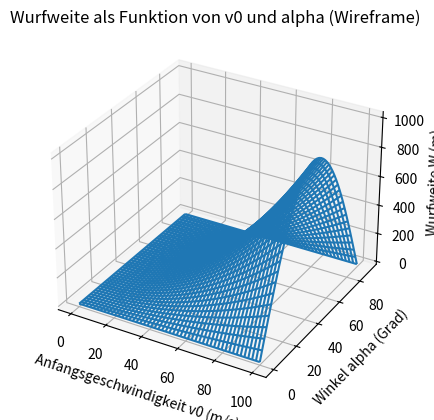
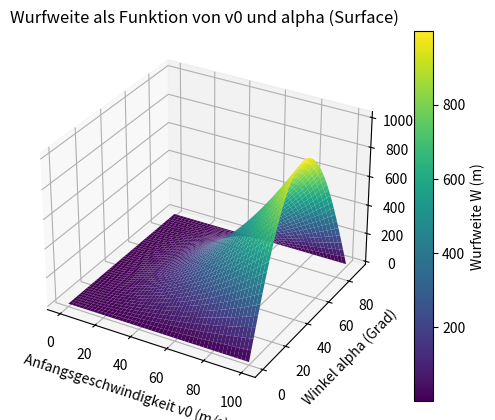
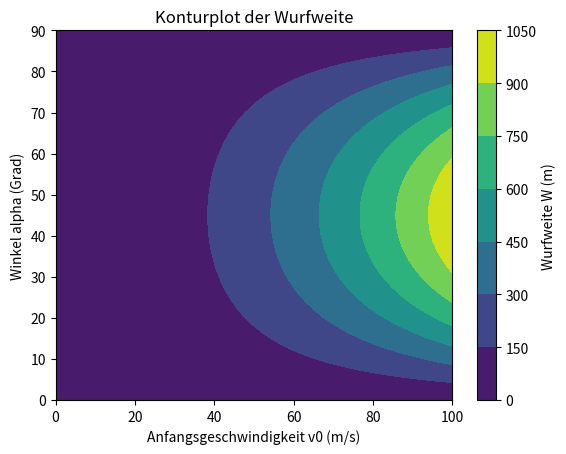
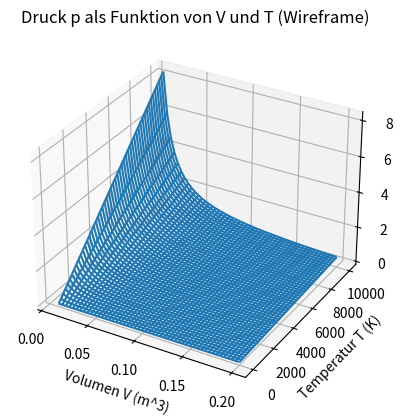
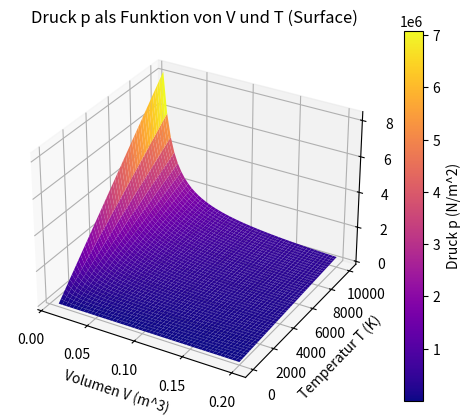
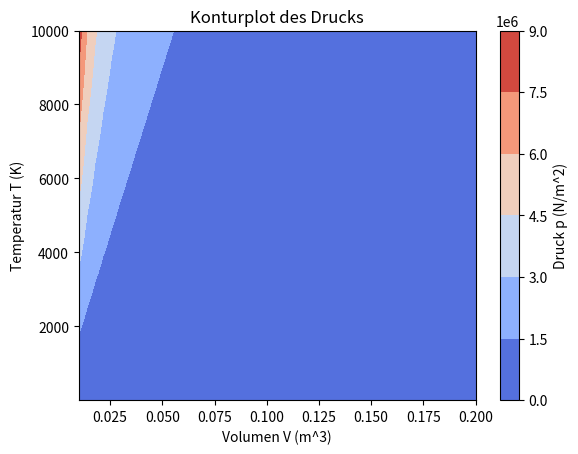
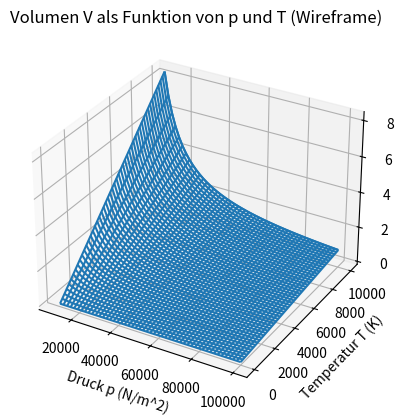
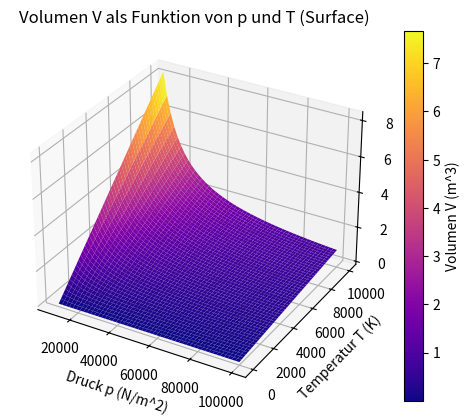
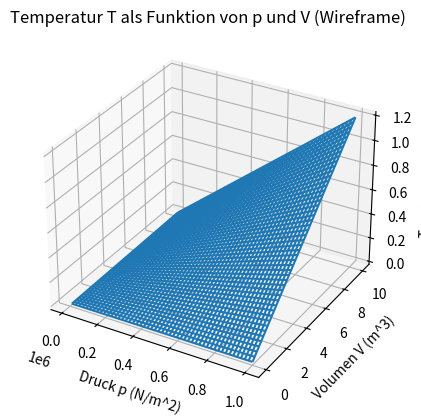
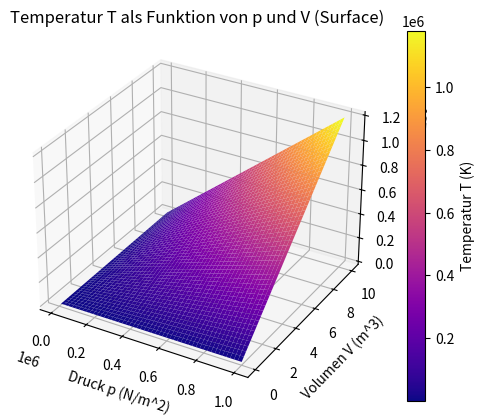

The matplotlib source for these figures, in order:
import numpy as np
import matplotlib.pyplot as plt
from mpl_toolkits.mplot3d import Axes3D

# Definitionsbereiche und Funktionen

def wurfweite(v0, alpha):
    g = 9.81  # Erdbeschleunigung in m/s^2
    return (v0**2 * np.sin(2 * np.radians(alpha))) / g

v0 = np.linspace(0, 100, 50)
alpha = np.linspace(0, 90, 50)
V, A = np.meshgrid(v0, alpha)
W = wurfweite(V, A)

fig = plt.figure()
ax = fig.add_subplot(111, projection='3d')
ax.plot_wireframe(V, A, W)
ax.set_xlabel("Anfangsgeschwindigkeit v0 (m/s)")
ax.set_ylabel("Winkel alpha (Grad)")
ax.set_zlabel("Wurfweite W (m)")
ax.set_title("Wurfweite als Funktion von v0 und alpha (Wireframe)")
plt.show()

fig = plt.figure()
ax = fig.add_subplot(111, projection='3d')
surf = ax.plot_surface(V, A, W, cmap='viridis')
fig.colorbar(surf, label="Wurfweite W (m)")
ax.set_xlabel("Anfangsgeschwindigkeit v0 (m/s)")
ax.set_ylabel("Winkel alpha (Grad)")
ax.set_zlabel("Wurfweite W (m)")
ax.set_title("Wurfweite als Funktion von v0 und alpha (Surface)")
plt.show()

plt.figure()
plt.contourf(V, A, W, cmap='viridis')
plt.colorbar(label="Wurfweite W (m)")
plt.xlabel("Anfangsgeschwindigkeit v0 (m/s)")
plt.ylabel("Winkel alpha (Grad)")
plt.title("Konturplot der Wurfweite")
plt.show()

# Funktionen für das ideale Gasgesetz
def p_vt(V, T):
    R = 8.31  # Gaskonstante in J/(mol*K)
    return (R * T) / V

def v_pt(p, T):
    R = 8.31
    return (R * T) / p

def t_pv(p, V):
    R = 8.31
    return (p * V) / R

# Definitionsbereiche
V = np.linspace(0.01, 0.2, 50)
T = np.linspace(1, 1e4, 50)
P = np.linspace(1e4, 1e5, 50)
P2 = np.linspace(1e4, 1e6, 50)
V2 = np.linspace(0.01, 10, 50)

V, T = np.meshgrid(V, T)
P_grid, T_grid = np.meshgrid(P, T)
P2_grid, V2_grid = np.meshgrid(P2, V2)

P_values = p_vt(V, T)
V_values = v_pt(P_grid, T_grid)
T_values = t_pv(P2_grid, V2_grid)

# Plots für das ideale Gasgesetz
fig = plt.figure()
ax = fig.add_subplot(111, projection='3d')
ax.plot_wireframe(V, T, P_values)
ax.set_xlabel("Volumen V (m^3)")
ax.set_ylabel("Temperatur T (K)")
ax.set_zlabel("Druck p (N/m^2)")
ax.set_title("Druck p als Funktion von V und T (Wireframe)")
plt.show()

fig = plt.figure()
ax = fig.add_subplot(111, projection='3d')
surf = ax.plot_surface(V, T, P_values, cmap='plasma')
fig.colorbar(surf, label="Druck p (N/m^2)")
ax.set_xlabel("Volumen V (m^3)")
ax.set_ylabel("Temperatur T (K)")
ax.set_zlabel("Druck p (N/m^2)")
ax.set_title("Druck p als Funktion von V und T (Surface)")
plt.show()

plt.figure()
plt.contourf(V, T, P_values, cmap='coolwarm')
plt.colorbar(label="Druck p (N/m^2)")
plt.xlabel("Volumen V (m^3)")
plt.ylabel("Temperatur T (K)")
plt.title("Konturplot des Drucks")
plt.show()

fig = plt.figure()
ax = fig.add_subplot(111, projection='3d')
ax.plot_wireframe(P_grid, T_grid, V_values)
ax.set_xlabel("Druck p (N/m^2)")
ax.set_ylabel("Temperatur T (K)")
ax.set_zlabel("Volumen V (m^3)")
ax.set_title("Volumen V als Funktion von p und T (Wireframe)")
plt.show()

fig = plt.figure()
ax = fig.add_subplot(111, projection='3d')
surf = ax.plot_surface(P_grid, T_grid, V_values, cmap='plasma')
fig.colorbar(surf, label="Volumen V (m^3)")
ax.set_xlabel("Druck p (N/m^2)")
ax.set_ylabel("Temperatur T (K)")
ax.set_zlabel("Volumen V (m^3)")
ax.set_title("Volumen V als Funktion von p und T (Surface)")
plt.show()

fig = plt.figure()
ax = fig.add_subplot(111, projection='3d')
ax.plot_wireframe(P2_grid, V2_grid, T_values)
ax.set_xlabel("Druck p (N/m^2)")
ax.set_ylabel("Volumen V (m^3)")
ax.set_zlabel("Temperatur T (K)")
ax.set_title("Temperatur T als Funktion von p und V (Wireframe)")
plt.show()

fig = plt.figure()
ax = fig.add_subplot(111, projection='3d')
surf = ax.plot_surface(P2_grid, V2_grid, T_values, cmap='plasma')
fig.colorbar(surf, label="Temperatur T (K)")
ax.set_xlabel("Druck p (N/m^2)")
ax.set_ylabel("Volumen V (m^3)")
ax.set_zlabel("Temperatur T (K)")
ax.set_title("Temperatur T als Funktion von p und V (Surface)")
plt.show()
